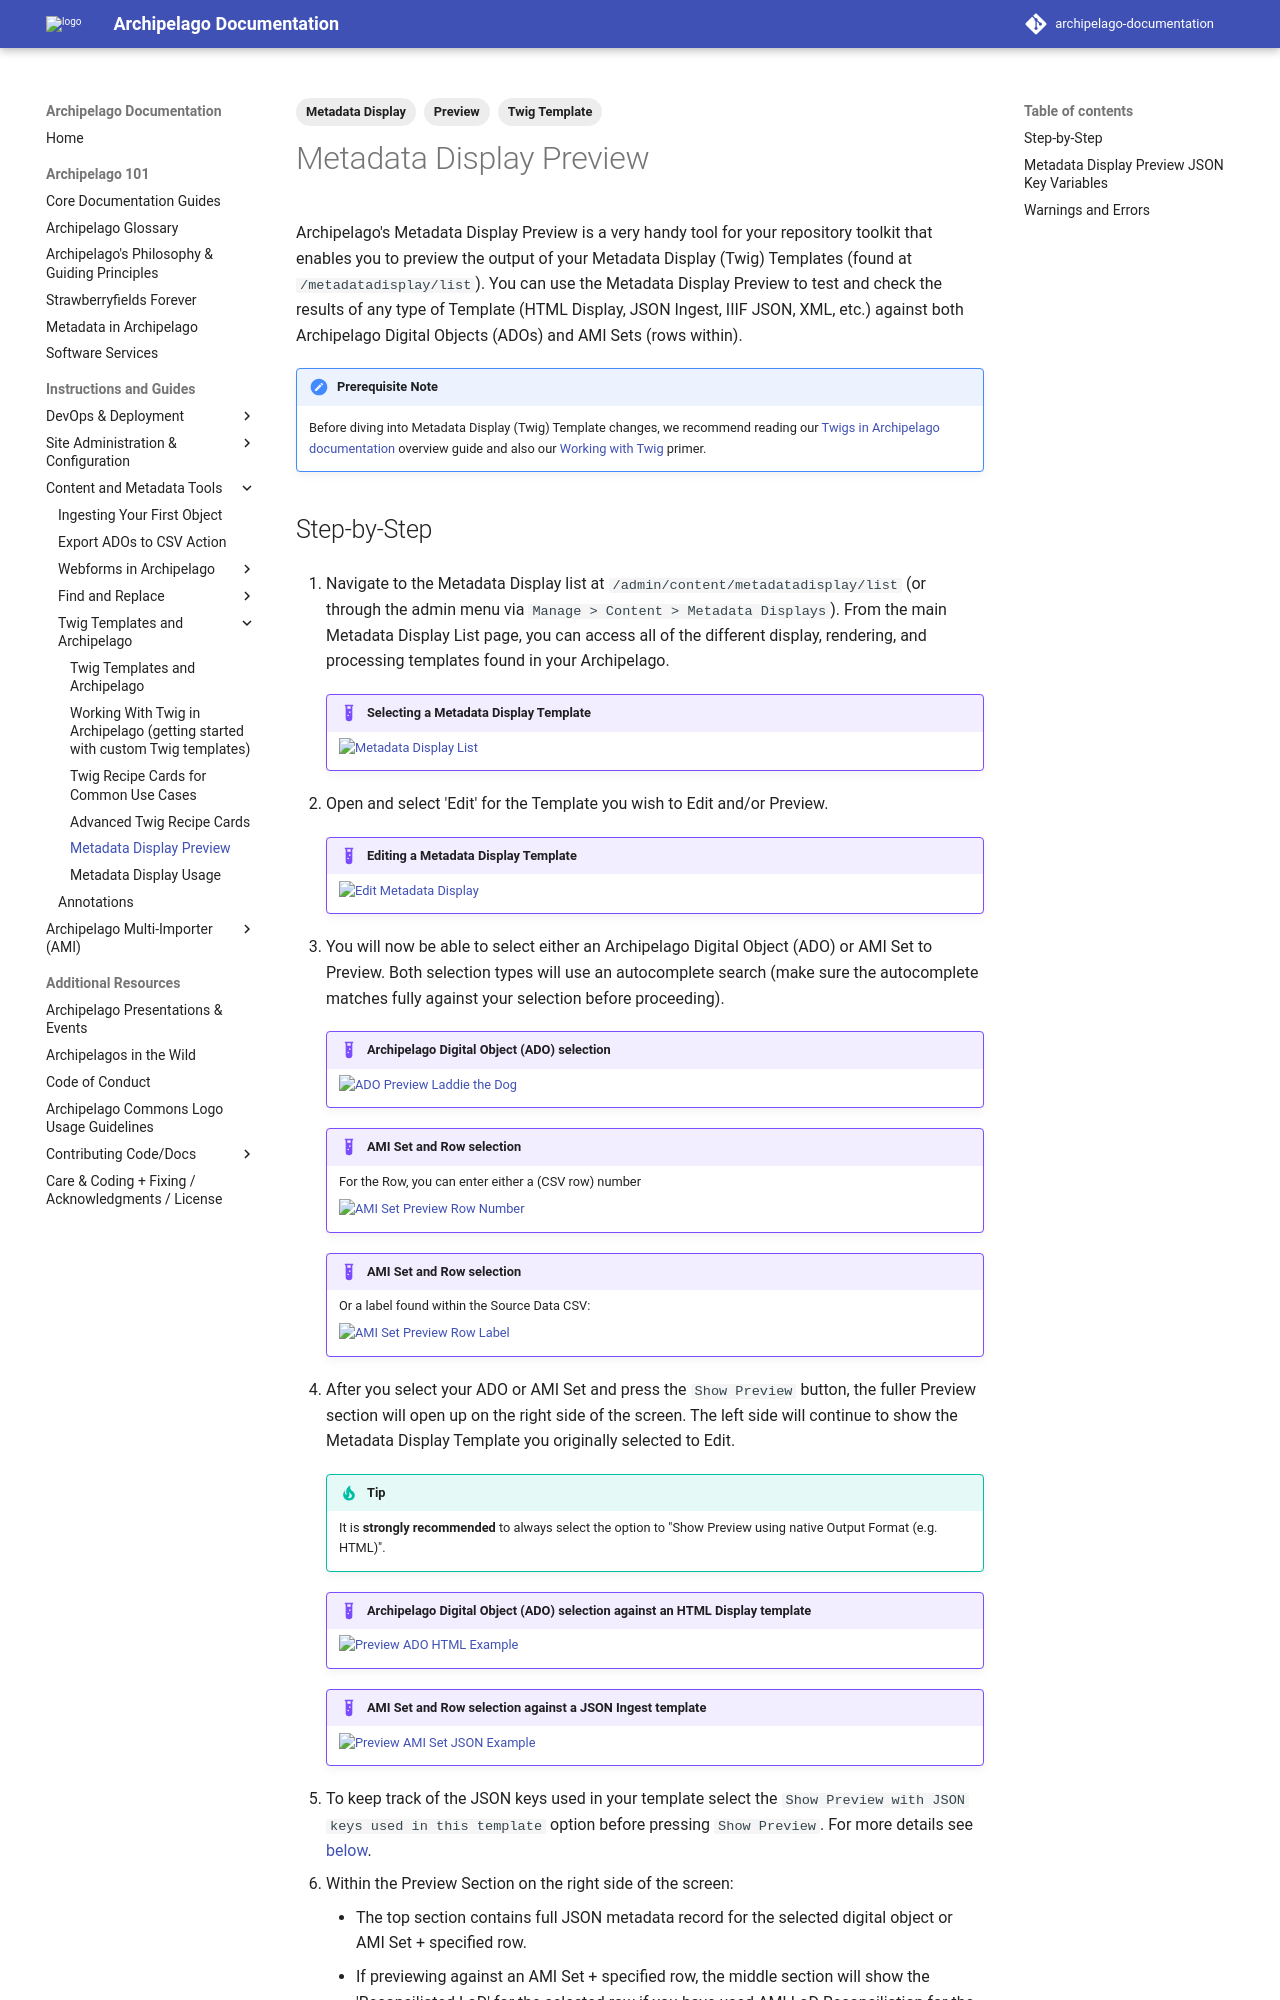

repository: esmero/archipelago-documentation · page: 1.7.0/metadata_display_preview/index.html · generator: mkdocs

---
title: Metadata-Display-Preview
tags:
  - Metadata Display
  - Twig Template
  - Preview
---

# Metadata Display Preview

Archipelago's Metadata Display Preview is a very handy tool for your repository toolkit that enables you to preview the output of your Metadata Display (Twig) Templates (found at `/metadatadisplay/list`). You can use the Metadata Display Preview to test and check the results of any type of Template (HTML Display, JSON Ingest, IIIF JSON, XML, etc.) against both Archipelago Digital Objects (ADOs) and AMI Sets (rows within). 

!!! note "Prerequisite Note"

    Before diving into Metadata Display (Twig) Template changes, we recommend reading our [Twigs in Archipelago documentation](metadatatwigs.md) overview guide and also our [Working with Twig](workingtwigs.md) primer.
